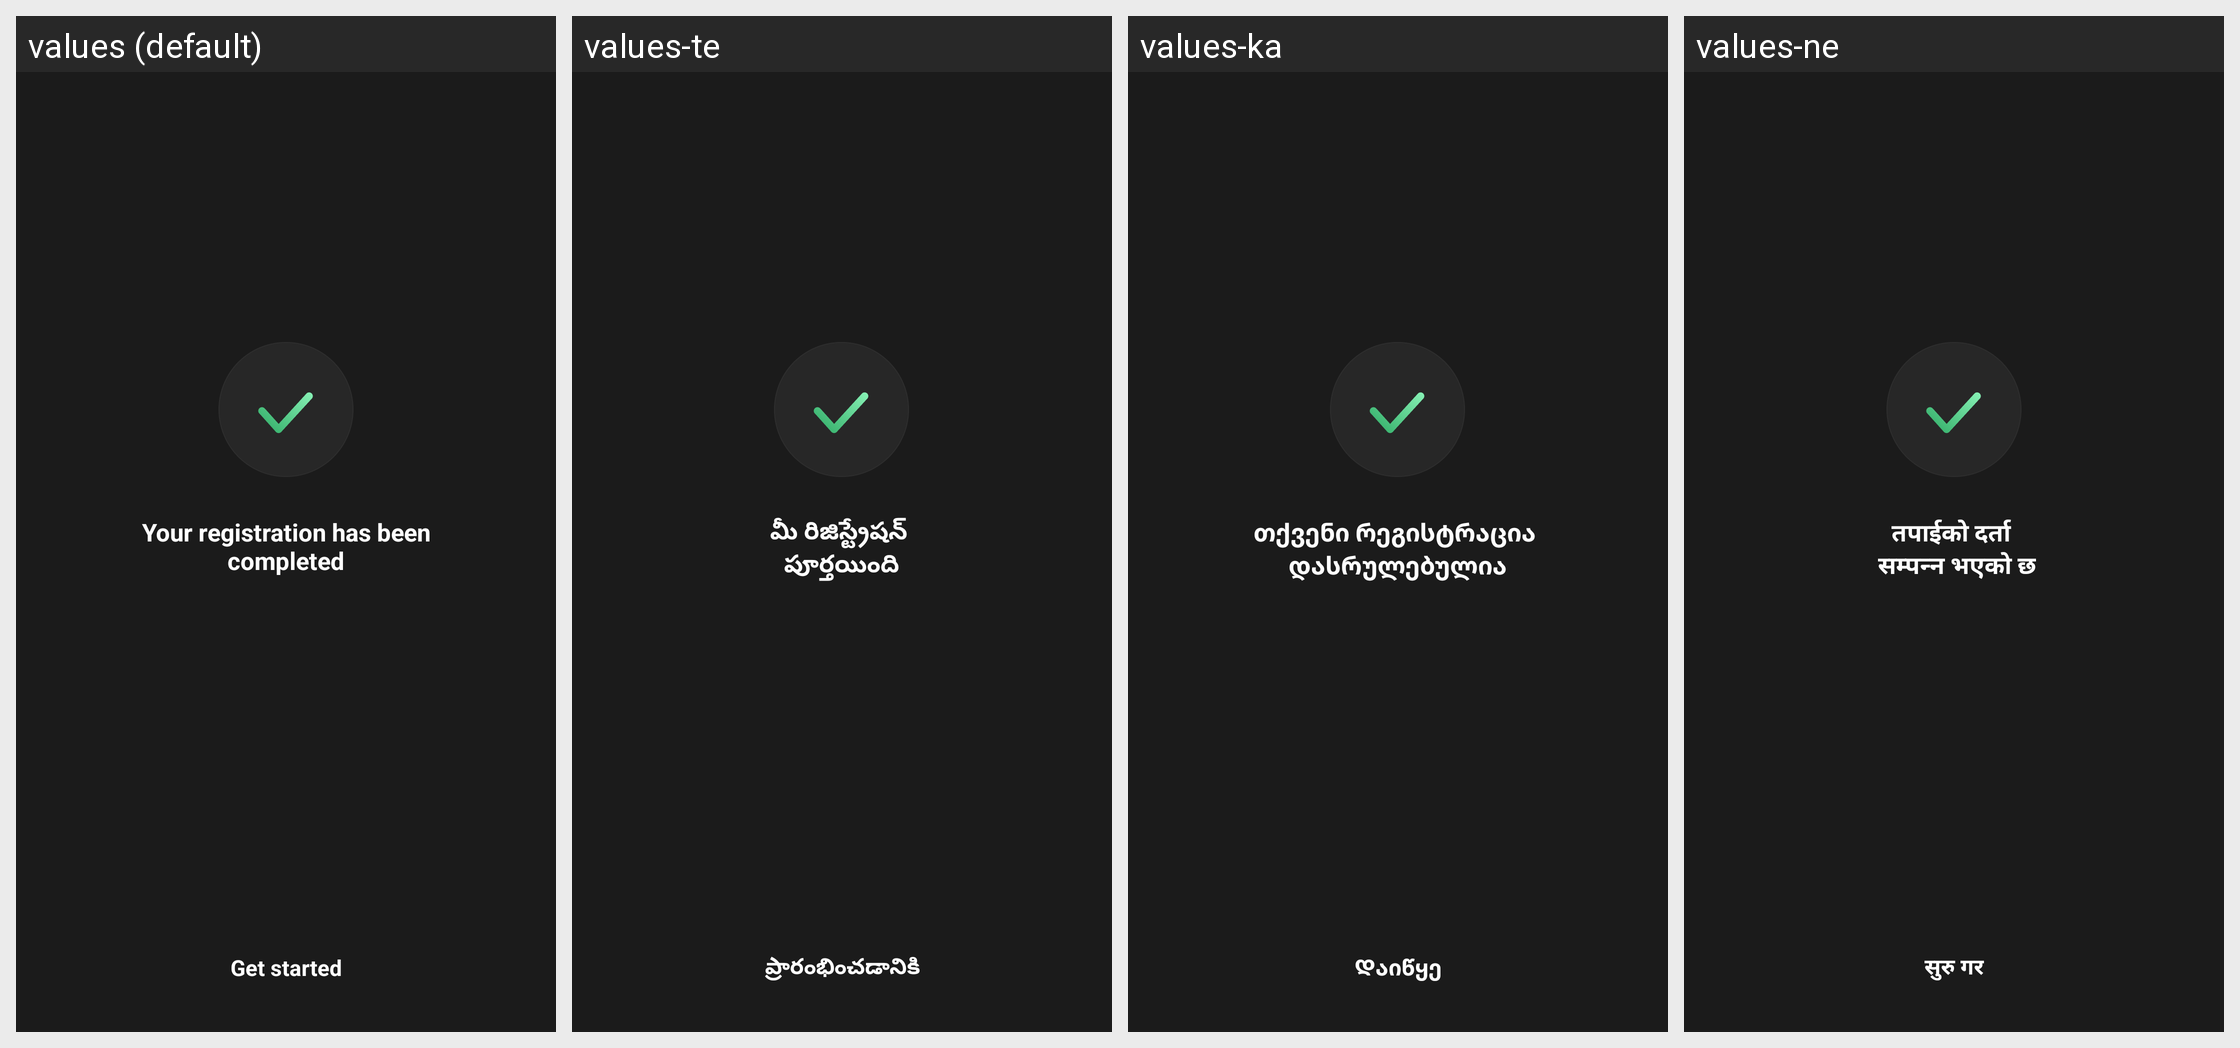

Strings drawn on this Android screen and how each of the app's shown locales translates them:
Android screen res/layout/activity_join_complete.xml rendered under 4 locales, left to right: values (default), values-te, values-ka, values-ne. Device: Nexus 5 (rendered at 1080×1920; each locale shown at half size, 540×960, under a caption strip naming it); theme AppTheme.
Other locales in the repository, not shown: values-af, values-am, values-ar, values-as, values-az, values-be, values-bg, values-bn, values-bs, values-ca, values-ceb, values-co, values-cs, values-cy, values-da, values-de, values-el, values-en, values-eo, values-es, values-et, values-eu, values-fa, values-fi, values-fr, values-fy, values-ga, values-gd, values-gl, values-gn, values-gu, values-ha, values-haw, values-he, values-hi, values-hmn, values-hr, values-ht, values-hu, values-hy, values-id, values-ig, values-is, values-it, values-ja, values-jw, values-kk, values-km, values-kn, values-ko, values-ku, values-ky, values-lb, values-lo, values-lt, values-lv, values-mg, values-mi, values-mk, values-ml, values-mn, values-mr, values-ms, values-mt, values-my, values-nl, values-no, values-ny, values-or, values-pa, values-pl, values-ps, values-pt, values-ro, values-ru, values-rw, values-sd, values-si, values-sk, values-sl, values-sm, values-sn, values-so, values-sq, values-sr, values-st, values-su, values-sv, values-sw, values-ta, values-tg, values-th, values-tk, values-tr, values-tt, values-ug, values-uk, values-ur, values-uz, values-vi, values-xh, values-yi, values-yo, values-zh-rCN, values-zh-rTW, values-zu.
Strings drawn on this screen, with the default value and each locale's value (text and hints the layout hard-codes, and strings that could not be matched under every locale, appear in the picture but are not listed):

msg_join_complete
  values: Your registration has been
      completed
  values-te: మీ రిజిస్ట్రేషన్ 
      పూర్తయింది
  values-ka: თქვენი რეგისტრაცია 
      დასრულებულია
  values-ne: तपाईको दर्ता 
       सम्पन्न भएको छ

msg_start
  values: Get started
  values-te: ప్రారంభించడానికి
  values-ka: Დაიწყე
  values-ne: सुरु गर
